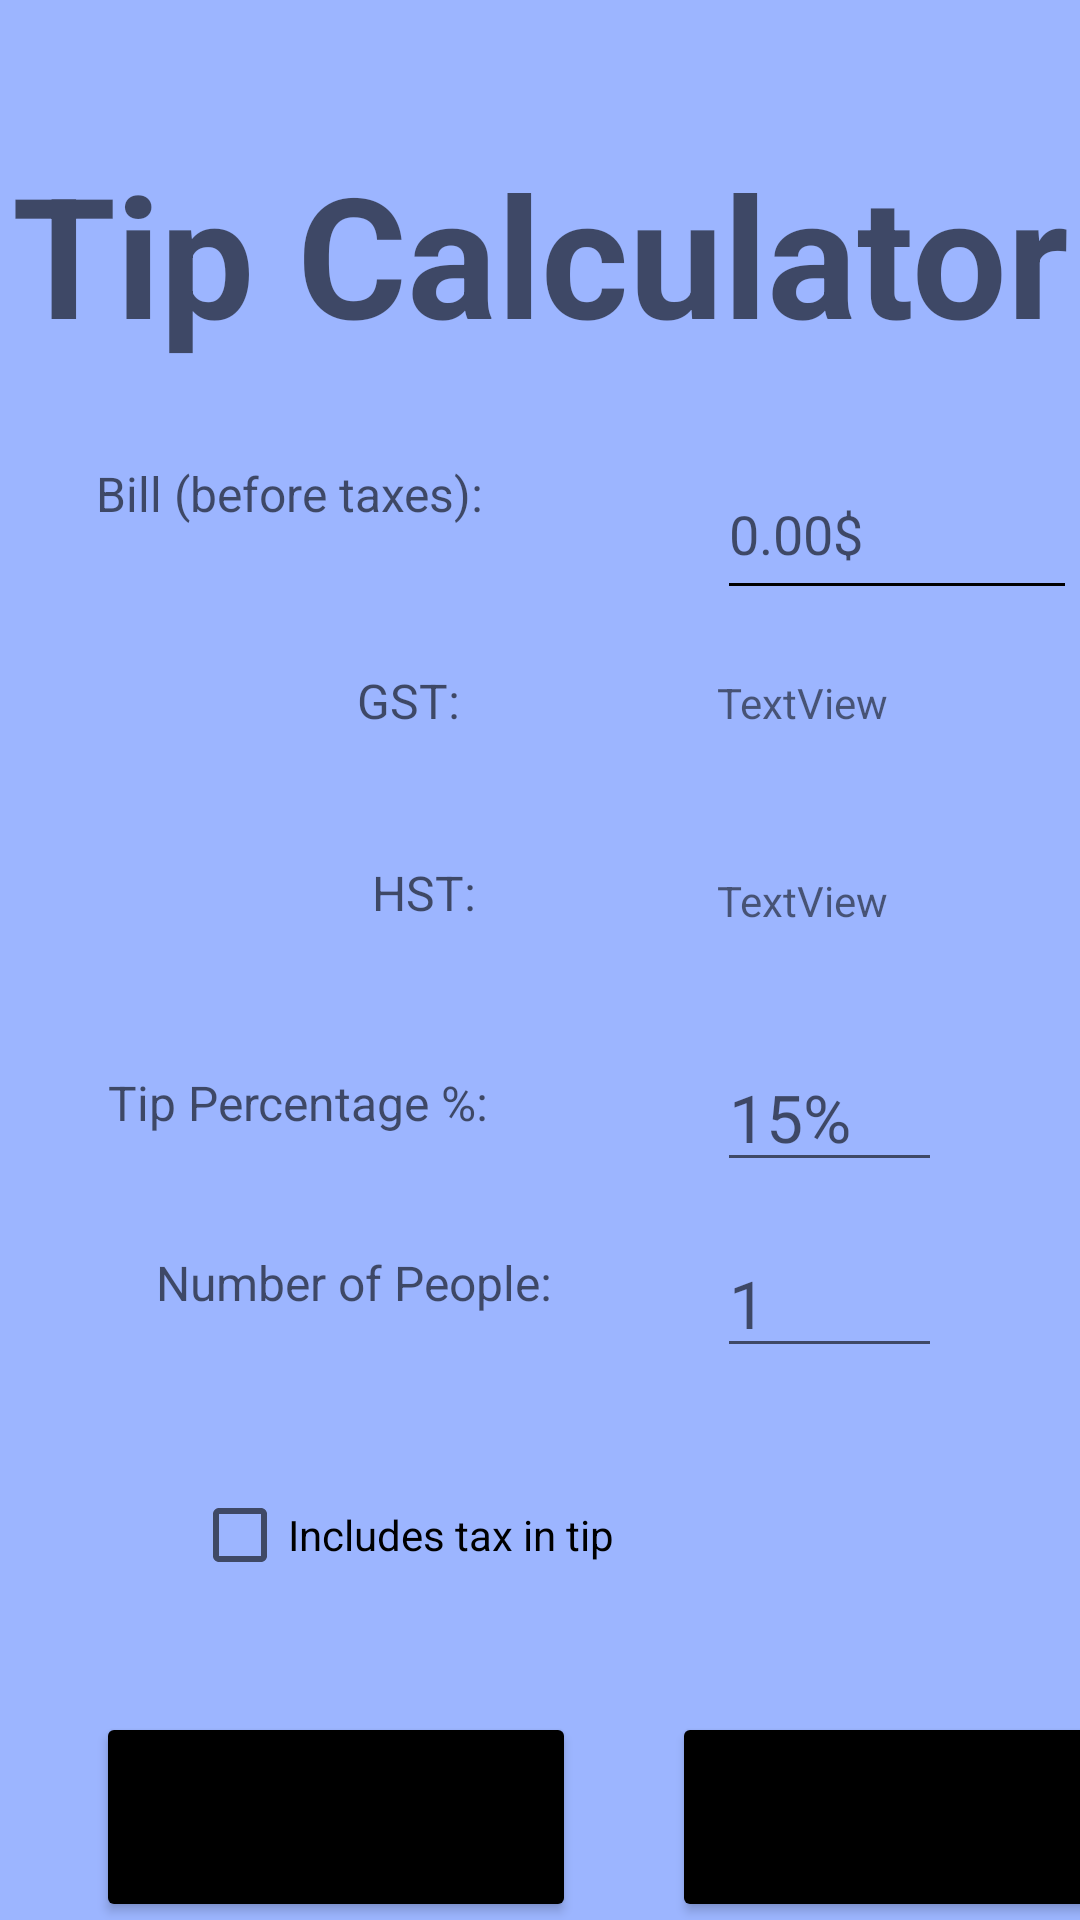

Android layout source for this screen:
<!-- AndroidManifest.xml: application theme Theme.Lab1Louis -->
<!-- res/layout/activity_tip_calculator.xml -->
<?xml version="1.0" encoding="utf-8"?>
<androidx.constraintlayout.widget.ConstraintLayout xmlns:android="http://schemas.android.com/apk/res/android"
    xmlns:app="http://schemas.android.com/apk/res-auto"
    xmlns:tools="http://schemas.android.com/tools"
    android:id="@+id/ConstraintLayoutTipCalculator"
    android:layout_width="match_parent"
    android:layout_height="match_parent"
    android:background="#9CB5FF"
    tools:context=".TipCalculatorActivity">

    <Button
        android:id="@+id/btnBackTipCalculator"
        android:layout_width="160dp"
        android:layout_height="70dp"
        android:layout_marginStart="32dp"
        android:backgroundTint="#000000"
        android:text="Back"
        app:layout_constraintBottom_toBottomOf="@+id/btnCalculate"
        app:layout_constraintStart_toEndOf="@+id/btnCalculate"
        app:layout_constraintTop_toTopOf="@+id/btnCalculate" />

    <TextView
        android:id="@+id/tvGSTCalculated"
        android:layout_width="120dp"
        android:layout_height="28dp"
        android:hint="GST will be automatically calculated"
        android:text="TextView"
        app:layout_constraintBottom_toBottomOf="@+id/tvGST"
        app:layout_constraintStart_toStartOf="@+id/etBillBeforeTaxes"
        app:layout_constraintTop_toTopOf="@+id/tvGST" />

    <TextView
        android:id="@+id/tvTipCalculatorTitle"
        android:layout_width="wrap_content"
        android:layout_height="wrap_content"
        android:layout_marginStart="8dp"
        android:layout_marginTop="8dp"
        android:layout_marginEnd="8dp"
        android:text="Tip Calculator"
        android:textAppearance="@style/TextAppearance.AppCompat.Display3"
        android:textStyle="bold"
        app:layout_constraintBottom_toBottomOf="parent"
        app:layout_constraintEnd_toEndOf="parent"
        app:layout_constraintHorizontal_bias="0.5"
        app:layout_constraintStart_toStartOf="parent"
        app:layout_constraintTop_toTopOf="parent"
        app:layout_constraintVertical_bias="0.07" />

    <TextView
        android:id="@+id/tvBillBeforeTaxes"
        android:layout_width="175dp"
        android:layout_height="37dp"
        android:layout_marginStart="32dp"
        android:layout_marginTop="32dp"
        android:text="Bill (before taxes):"
        android:textAppearance="@style/TextAppearance.AppCompat.Medium"
        android:textSize="16sp"
        app:layout_constraintStart_toStartOf="parent"
        app:layout_constraintTop_toBottomOf="@+id/tvTipCalculatorTitle" />

    <EditText
        android:id="@+id/etBillBeforeTaxes"
        android:layout_width="120dp"
        android:layout_height="54dp"
        android:layout_marginStart="32dp"
        android:layout_marginTop="8dp"
        android:backgroundTint="#000000"
        android:ems="8"
        android:hint="0.00$"
        android:inputType="numberDecimal"
        android:digits="0123456789,.$"
        android:maxLength="8"
        app:layout_constraintBottom_toBottomOf="@+id/tvBillBeforeTaxes"
        app:layout_constraintStart_toEndOf="@+id/tvBillBeforeTaxes"
        app:layout_constraintTop_toTopOf="@+id/tvBillBeforeTaxes" />

    <TextView
        android:id="@+id/tvGST"
        android:layout_width="88dp"
        android:layout_height="32dp"
        android:layout_marginTop="32dp"
        android:text="GST:"
        android:textAppearance="@style/TextAppearance.AppCompat.Medium"
        android:textSize="16sp"
        app:layout_constraintEnd_toEndOf="@+id/tvBillBeforeTaxes"
        app:layout_constraintTop_toBottomOf="@+id/tvBillBeforeTaxes" />

    <TextView
        android:id="@+id/tvHST"
        android:layout_width="83dp"
        android:layout_height="38dp"
        android:layout_marginTop="32dp"
        android:text="HST:"
        android:textAppearance="@style/TextAppearance.AppCompat.Medium"
        android:textSize="16sp"
        app:layout_constraintEnd_toEndOf="@+id/tvGST"
        app:layout_constraintTop_toBottomOf="@+id/tvGST" />

    <TextView
        android:id="@+id/tvTipPercentage"
        android:layout_width="171dp"
        android:layout_height="28dp"
        android:layout_marginTop="32dp"
        android:text="Tip Percentage %:"
        android:textAppearance="@style/TextAppearance.AppCompat.Medium"
        android:textSize="16sp"
        app:layout_constraintEnd_toEndOf="@+id/tvHST"
        app:layout_constraintTop_toBottomOf="@+id/tvHST" />

    <TextView
        android:id="@+id/tvNumberOfPeople"
        android:layout_width="155dp"
        android:layout_height="32dp"
        android:layout_marginTop="32dp"
        android:text="Number of People:"
        android:textAppearance="@style/TextAppearance.AppCompat.Medium"
        android:textSize="16sp"
        android:inputType="number"
        app:layout_constraintEnd_toEndOf="@+id/tvTipPercentage"
        app:layout_constraintTop_toBottomOf="@+id/tvTipPercentage" />

    <TextView
        android:id="@+id/tvHSTCalculated"
        android:layout_width="120dp"
        android:layout_height="30dp"
        android:hint="HST will be automatically calculated"
        android:text="TextView"
        app:layout_constraintBottom_toBottomOf="@+id/tvHST"
        app:layout_constraintStart_toStartOf="@+id/tvGSTCalculated"
        app:layout_constraintTop_toTopOf="@+id/tvHST" />

    <EditText
        android:id="@+id/etTipPercentage"
        android:layout_width="75dp"
        android:layout_height="wrap_content"
        android:ems="10"
        android:hint="15%"
        android:inputType="number"
        android:digits="0123456789"
        android:textAppearance="@style/TextAppearance.AppCompat.Large"
        app:layout_constraintBottom_toBottomOf="@+id/tvTipPercentage"
        app:layout_constraintStart_toStartOf="@+id/tvHSTCalculated"
        app:layout_constraintTop_toTopOf="@+id/tvTipPercentage" />

    <EditText
        android:id="@+id/etNumberOfPeople"
        android:layout_width="75dp"
        android:layout_height="wrap_content"
        android:ems="10"
        android:hint="1"
        android:inputType="number"
        android:digits="0123456789"
        android:textAppearance="@style/TextAppearance.AppCompat.Large"
        app:layout_constraintBottom_toBottomOf="@+id/tvNumberOfPeople"
        app:layout_constraintStart_toStartOf="@+id/etTipPercentage"
        app:layout_constraintTop_toTopOf="@+id/tvNumberOfPeople" />

    <CheckBox
        android:id="@+id/checkBoxIncludesTaxInTip"
        android:layout_width="184dp"
        android:layout_height="54dp"
        android:layout_marginStart="64dp"
        android:layout_marginTop="36dp"
        android:text="Includes tax in tip"
        app:layout_constraintStart_toStartOf="parent"
        app:layout_constraintTop_toBottomOf="@+id/tvNumberOfPeople" />

    <Button
        android:id="@+id/btnCalculate"
        android:layout_width="160dp"
        android:layout_height="70dp"
        android:layout_marginStart="32dp"
        android:layout_marginTop="32dp"
        android:backgroundTint="#000000"
        android:text="Calculate"
        app:layout_constraintStart_toStartOf="parent"
        app:layout_constraintTop_toBottomOf="@+id/checkBoxIncludesTaxInTip" />

    <TextView
        android:id="@+id/tvTotalTip"
        android:layout_width="160dp"
        android:layout_height="50dp"
        android:layout_marginStart="32dp"
        android:text="Total Tip:"
        android:textAppearance="@style/TextAppearance.AppCompat.Display1"
        app:layout_constraintBottom_toBottomOf="@+id/etBillBeforeTaxes"
        app:layout_constraintStart_toEndOf="@+id/etBillBeforeTaxes"
        app:layout_constraintTop_toTopOf="@+id/etBillBeforeTaxes" />

    <TextView
        android:id="@+id/tvTipPerPerson"
        android:layout_width="155dp"
        android:layout_height="49dp"
        android:text="Tip:"
        android:textAppearance="@style/TextAppearance.AppCompat.Display1"
        app:layout_constraintBottom_toBottomOf="@+id/tvHSTCalculated"
        app:layout_constraintEnd_toEndOf="@+id/tvTotalTip"
        app:layout_constraintTop_toTopOf="@+id/tvHSTCalculated"
        app:layout_constraintVertical_bias="0.583" />

    <TextView
        android:id="@+id/tvTotalTipCalculated"
        android:layout_width="180dp"
        android:layout_height="50dp"
        android:layout_marginStart="24dp"
        android:layout_marginTop="32dp"
        android:text="0.00$"
        android:textAppearance="@style/TextAppearance.AppCompat.Display1"
        app:layout_constraintBottom_toBottomOf="@+id/tvTotalTip"
        app:layout_constraintStart_toEndOf="@+id/tvTotalTip"
        app:layout_constraintStart_toStartOf="@+id/tvTotalTipPerPersonCalculated"
        app:layout_constraintTop_toTopOf="@+id/tvTotalTip"
        app:layout_constraintVertical_bias="1.0" />

    <TextView
        android:id="@+id/tvTotalTipPerPersonCalculated"
        android:layout_width="180dp"
        android:layout_height="50dp"
        android:layout_marginStart="32dp"
        android:text="0.00$ / per"
        android:textAppearance="@style/TextAppearance.AppCompat.Large"
        android:textSize="24sp"
        app:layout_constraintBottom_toBottomOf="@+id/tvTipPerPerson"
        app:layout_constraintStart_toEndOf="@+id/tvTipPerPerson"
        app:layout_constraintTop_toTopOf="@+id/tvTipPerPerson" />

</androidx.constraintlayout.widget.ConstraintLayout>
<!-- resources referenced by this layout -->
<resources>
  <style name="Theme.Lab1Louis" parent="Theme.MaterialComponents.DayNight.DarkActionBar">
          
          <item name="colorPrimary">@color/purple_500</item>
          <item name="colorPrimaryVariant">@color/purple_700</item>
          <item name="colorOnPrimary">@color/white</item>
          
          <item name="colorSecondary">@color/teal_200</item>
          <item name="colorSecondaryVariant">@color/teal_700</item>
          <item name="colorOnSecondary">@color/black</item>
          
          <item name="android:statusBarColor">?attr/colorPrimaryVariant</item>
          
      </style>
  <!-- not gathered from this repository: default colours our renderer supplied (Android Studio template values) -->
  <color name="purple_500">#FF6200EE</color>
  <color name="purple_700">#FF3700B3</color>
  <color name="teal_200">#FF03DAC5</color>
  <color name="teal_700">#FF018786</color>
  <color name="black">#FF000000</color>
  <color name="white">#FFFFFFFF</color>
</resources>
